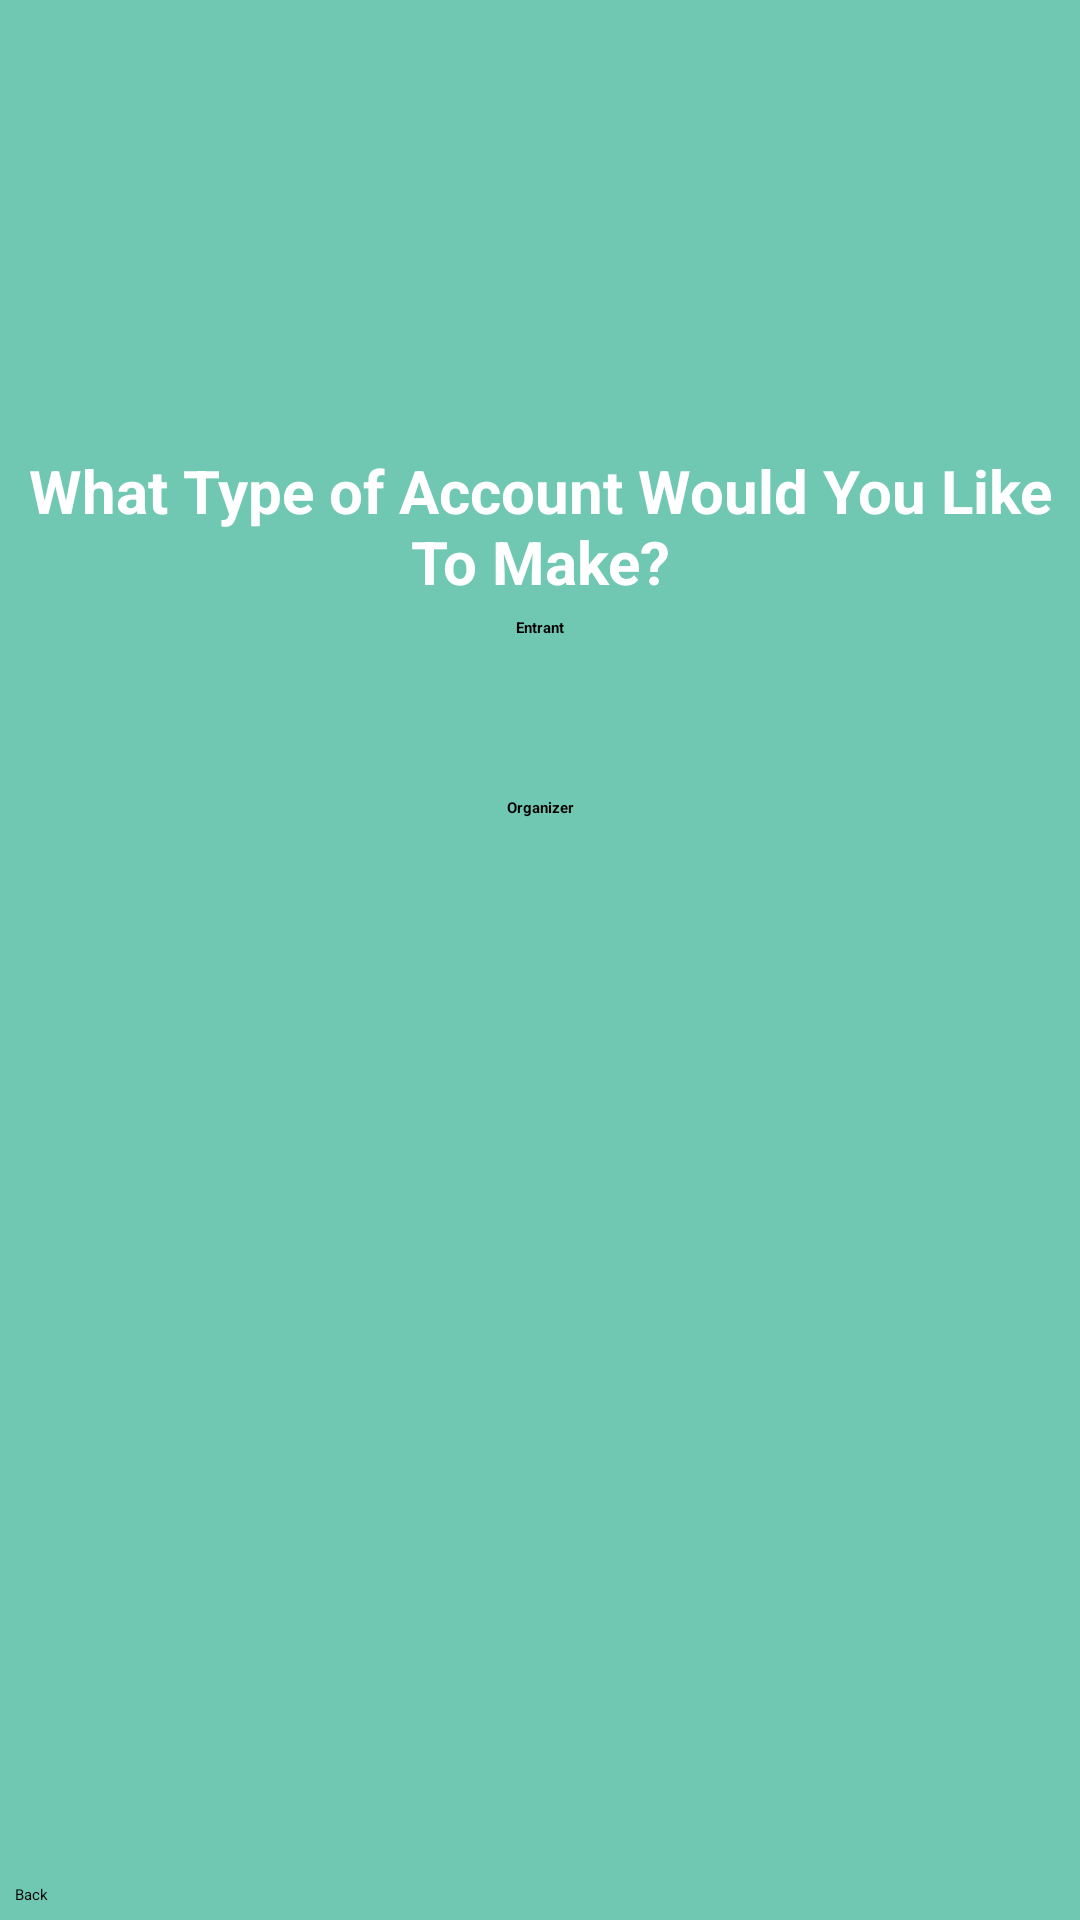

Reconstruct the res/layout file that produces this screen, plus the resources it refers to.
<!-- AndroidManifest.xml: application theme Theme.App.Starting -->
<!-- res/layout/fragment_type.xml -->
<?xml version="1.0" encoding="utf-8"?>
<androidx.constraintlayout.widget.ConstraintLayout xmlns:android="http://schemas.android.com/apk/res/android"
    xmlns:app="http://schemas.android.com/apk/res-auto"
    xmlns:tools="http://schemas.android.com/tools"
    android:id="@+id/selection_type"
    android:layout_width="match_parent"
    android:layout_height="match_parent"
    android:background="@color/loginBackground"
    tools:context=".MainActivity">

    <TextView
        android:id="@+id/type_selector_textView"
        android:layout_width="wrap_content"
        android:layout_height="wrap_content"
        android:layout_marginTop="150dp"
        android:text="What Type of Account Would You Like To Make?"
        android:textAlignment="center"
        android:textColor="#FFFFFF"
        android:textSize="20sp"
        android:textStyle="bold"
        app:layout_constraintEnd_toEndOf="parent"
        app:layout_constraintStart_toStartOf="parent"
        app:layout_constraintTop_toTopOf="parent" />

    <Button
        android:id="@+id/back2log"
        android:layout_width="wrap_content"
        android:layout_height="wrap_content"
        android:layout_marginStart="5dp"
        android:layout_marginBottom="5dp"
        android:backgroundTint="@color/LoginButtonColor"
        android:text="Back"
        app:layout_constraintBottom_toBottomOf="parent"
        app:layout_constraintStart_toStartOf="parent" />

    <ImageButton
        android:id="@+id/Entrant_button"
        android:layout_width="wrap_content"
        android:layout_height="wrap_content"
        android:layout_marginTop="12dp"
        android:backgroundTint="#00FFFFFF"
        app:layout_constraintEnd_toEndOf="parent"
        app:layout_constraintStart_toStartOf="parent"
        app:layout_constraintTop_toBottomOf="@+id/type_selector_textView"
        app:srcCompat="@drawable/outline_attribution_100" />

    <ImageButton
        android:id="@+id/Organizer_button"
        android:layout_width="wrap_content"
        android:layout_height="wrap_content"
        android:layout_marginTop="60dp"
        android:backgroundTint="#00FFFFFF"
        app:layout_constraintEnd_toEndOf="parent"
        app:layout_constraintStart_toStartOf="parent"
        app:layout_constraintTop_toBottomOf="@+id/Entrant_button"
        app:srcCompat="@drawable/outline_attractions_100" />

    <TextView
        android:id="@+id/textView6"
        android:layout_width="wrap_content"
        android:layout_height="wrap_content"
        android:text="Entrant"
        android:textColor="#000000"
        android:textStyle="bold"
        app:layout_constraintBottom_toBottomOf="@+id/Entrant_button"
        app:layout_constraintEnd_toEndOf="@+id/Entrant_button"
        app:layout_constraintStart_toStartOf="@+id/Entrant_button" />

    <TextView
        android:id="@+id/textView7"
        android:layout_width="wrap_content"
        android:layout_height="wrap_content"
        android:text="Organizer"
        android:textColor="#000000"
        android:textStyle="bold"
        app:layout_constraintBottom_toBottomOf="@+id/Organizer_button"
        app:layout_constraintEnd_toEndOf="@+id/Organizer_button"
        app:layout_constraintStart_toStartOf="@+id/Organizer_button" />

</androidx.constraintlayout.widget.ConstraintLayout>
<!-- resources referenced by this layout -->
<resources>
  <color name="LoginButtonColor">#579E80</color>
  <color name="loginBackground">#70C7B2</color>
  <!-- drawable outline_attractions_100: vector/xml drawable (drawable, 2558 chars, omitted) -->
  <!-- drawable outline_attribution_100 (drawable) -->
  <vector xmlns:android="http://schemas.android.com/apk/res/android"
      android:width="100dp"
      android:height="100dp"
      android:tint="#000000"
      android:viewportWidth="960"
      android:viewportHeight="960">
  
      <path
          android:fillColor="@android:color/white"
          android:pathData="M430,760L530,760L530,580L590,580L590,396Q590,369 561.5,354.5Q533,340 480,340Q427,340 398.5,354.5Q370,369 370,396L370,580L430,580L430,760ZM480,880Q398,880 325,848.5Q252,817 197.5,762.5Q143,708 111.5,635Q80,562 80,480Q80,397 111.5,324.5Q143,252 197.5,197.5Q252,143 325,111.5Q398,80 480,80Q563,80 635.5,111.5Q708,143 762.5,197.5Q817,252 848.5,324.5Q880,397 880,480Q880,562 848.5,635Q817,708 762.5,762.5Q708,817 635.5,848.5Q563,880 480,880ZM480,800Q613,800 706.5,706.5Q800,613 800,480Q800,347 706.5,253.5Q613,160 480,160Q347,160 253.5,253.5Q160,347 160,480Q160,613 253.5,706.5Q347,800 480,800ZM480,320Q506,320 523,303Q540,286 540,260Q540,234 523,217Q506,200 480,200Q454,200 437,217Q420,234 420,260Q420,286 437,303Q454,320 480,320ZM480,480Q480,480 480,480Q480,480 480,480Q480,480 480,480Q480,480 480,480Q480,480 480,480Q480,480 480,480Q480,480 480,480Q480,480 480,480Z" />
  
  </vector>
  <style name="Theme.App.Starting" parent="Theme.SplashScreen">
          
          <item name="windowSplashScreenBackground">@color/loginBackground</item>
  
          
          <item name="windowSplashScreenAnimatedIcon">@drawable/ic_launcher_foreground</item>
  
          
          <item name="postSplashScreenTheme">@style/Theme.KrakenHax</item>
      </style>
  <!-- drawable ic_launcher_foreground: vector/xml drawable (drawable, 2715 chars, omitted) -->
  <style name="Theme.KrakenHax" parent="Base.Theme.KrakenHax" />
  <style name="Base.Theme.KrakenHax" parent="Theme.Material3.DayNight.NoActionBar">
          
          <item name="android:statusBarColor">@color/eventCardBackgroundColor</item>
      </style>
  <color name="eventCardBackgroundColor">#11B88F</color>
</resources>
